Run: headless pygame with SDL's dummy video driver; simulated clock (each Clock.tick advances the game by its frame time, no real sleeping); random seed 0; keys injected as events and as key.get_pressed() state; no mouse input.
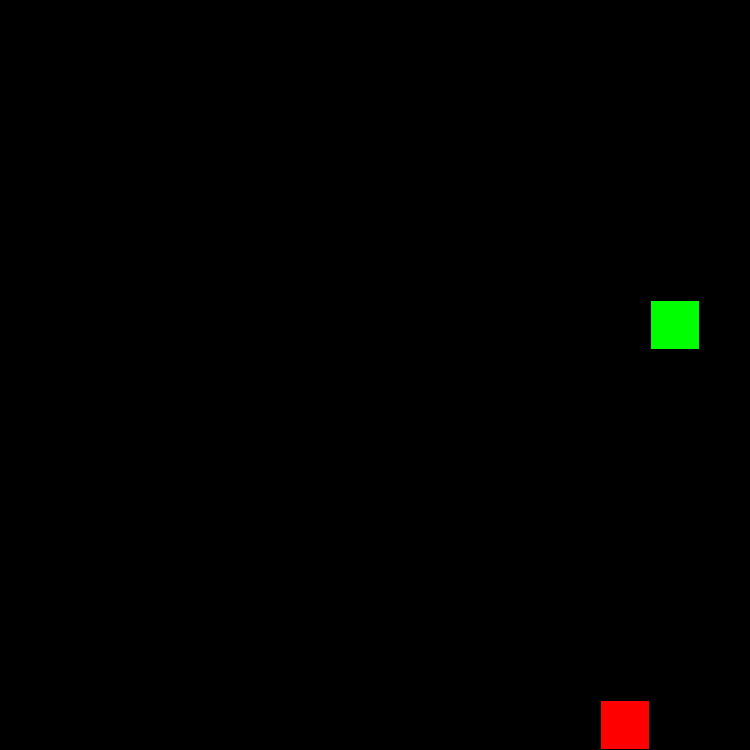
Frame 1 of 4 · flips 1–60 · no input
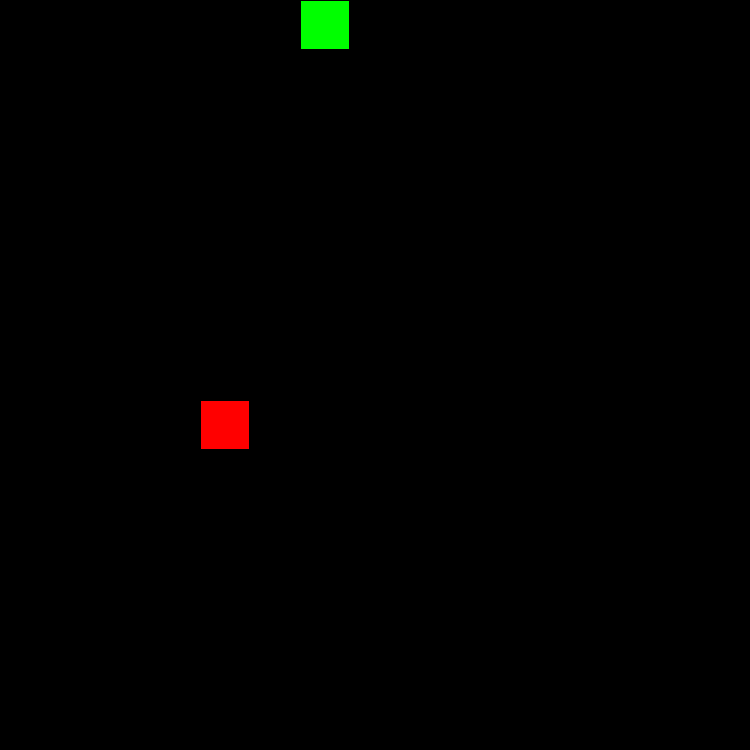
Frame 2 of 4 · flips 61–180 · tapped SPACE, RETURN · held RIGHT (→), D
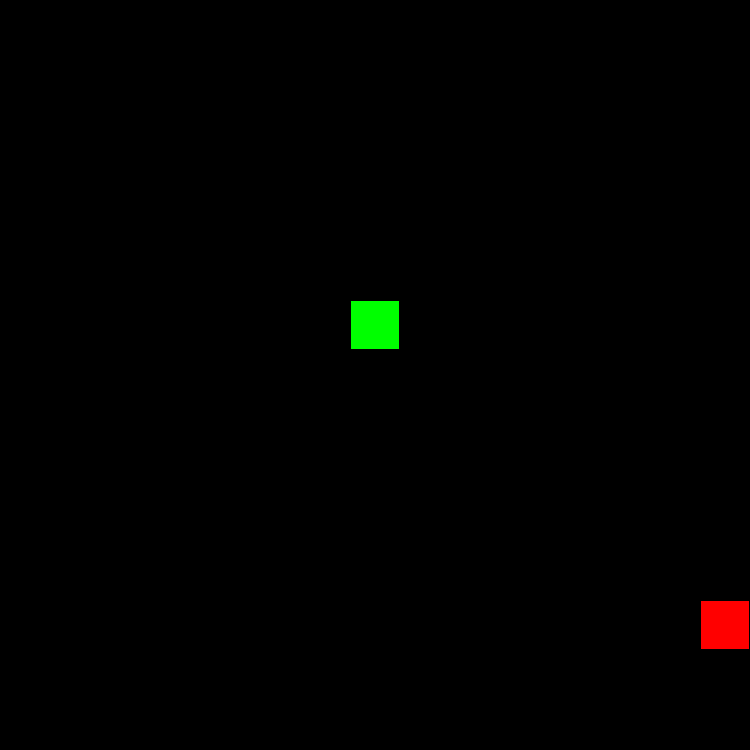
Frame 3 of 4 · flips 181–300 · held DOWN (↓), S
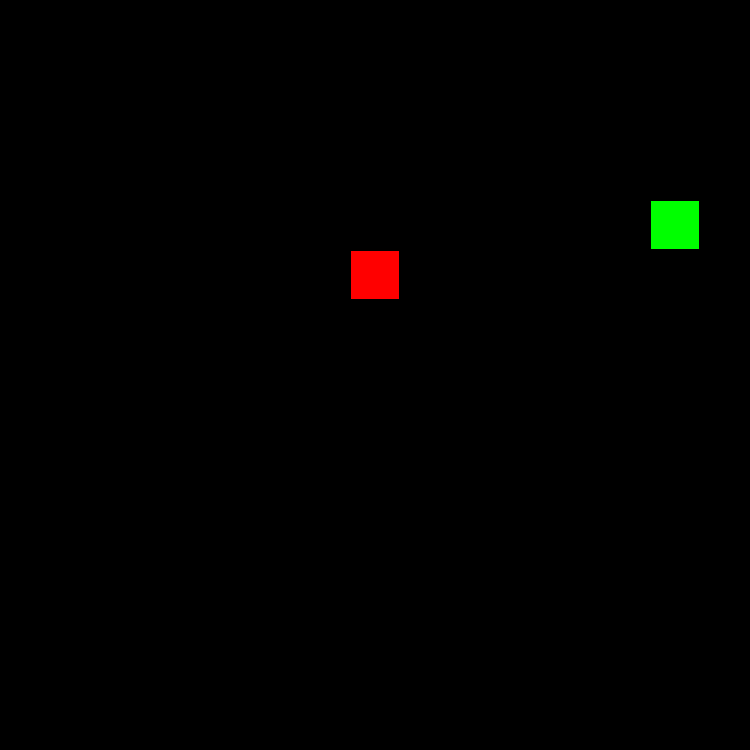
Frame 4 of 4 · flips 301–420 · held LEFT (←), A, UP (↑), W

The pygame program that drew these frames:

import pygame
import random

pygame.init()

square_width = 750
pixel_width = 50
screen = pygame.display.set_mode([square_width, square_width])
pygame.display.set_caption("Snake Game")
clock = pygame.time.Clock()
running = True

def generate_starting_position():
    position_range = range(pixel_width // 2, square_width, pixel_width)
    return [random.choice(position_range), random.choice(position_range)]

snake_pixel = pygame.Rect(0, 0, pixel_width - 2, pixel_width - 2)
snake_pixel.center = generate_starting_position()
snake = [snake_pixel.copy()]
snake_direction = (0, 0)
snake_length = 1

target = pygame.Rect(0, 0, pixel_width - 2, pixel_width - 2)
target.center = generate_starting_position()

def is_out_of_bounds():
    return (
        snake_pixel.left < 0 or
        snake_pixel.right > square_width or
        snake_pixel.top < 0 or
        snake_pixel.bottom > square_width
    )

while running:
    screen.fill("black")

    for event in pygame.event.get():
        if event.type == pygame.QUIT:
            running = False
        elif event.type == pygame.KEYDOWN:
            if event.key == pygame.K_w and snake_direction != (0, pixel_width):
                snake_direction = (0, -pixel_width)
            elif event.key == pygame.K_s and snake_direction != (0, -pixel_width):
                snake_direction = (0, pixel_width)
            elif event.key == pygame.K_a and snake_direction != (pixel_width, 0):
                snake_direction = (-pixel_width, 0)
            elif event.key == pygame.K_d and snake_direction != (-pixel_width, 0):
                snake_direction = (pixel_width, 0)

    if snake_direction != (0, 0):
        snake_pixel.move_ip(snake_direction)
        snake.append(snake_pixel.copy())
        snake = snake[-snake_length:]

    if snake_pixel.colliderect(target):
        target.center = generate_starting_position()
        snake_length += 1

    if is_out_of_bounds():
        snake_length = 1
        snake_pixel.center = generate_starting_position()
        snake = [snake_pixel.copy()]
        snake_direction = (0, 0)
        target.center = generate_starting_position()

    for part in snake:
        pygame.draw.rect(screen, "green", part)
    pygame.draw.rect(screen, "red", target)

    pygame.display.flip()
    clock.tick(10)

pygame.quit()
